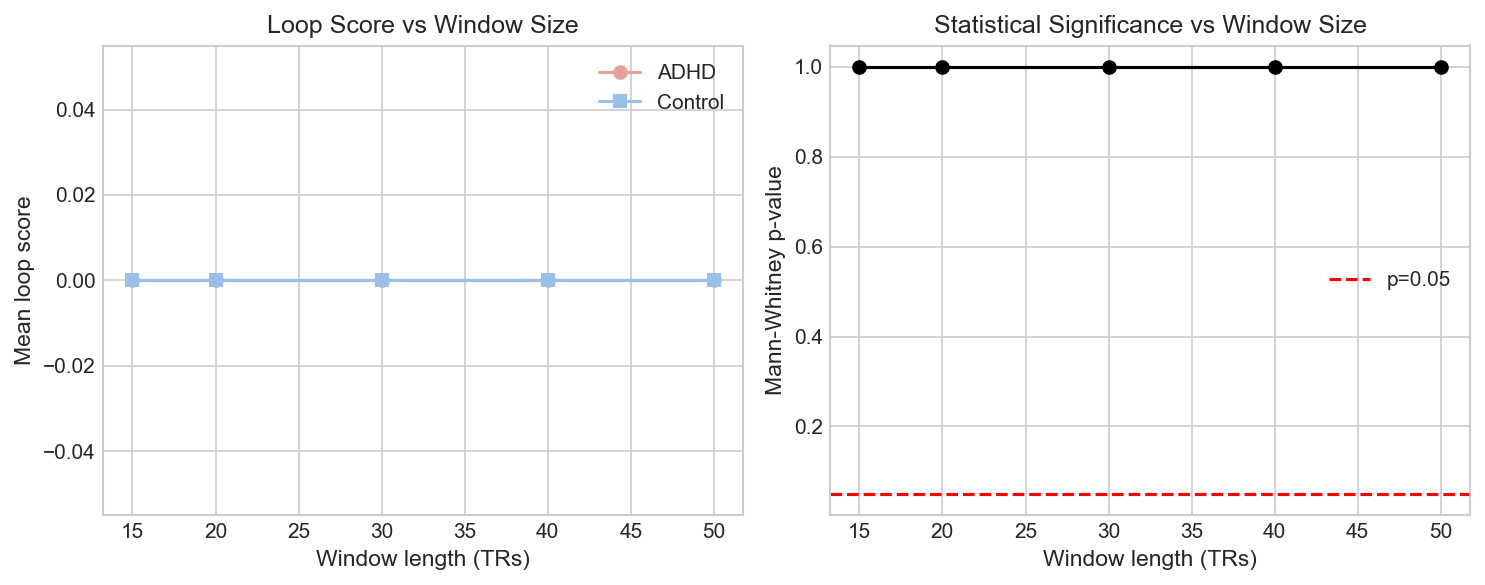

The data file committed next to this chart (first rows):
window_length, adhd_mean, ctrl_mean, pvalue
15, 0.0, 0.0, 1.0
20, 0.0, 0.0, 1.0
30, 0.0, 0.0, 1.0
40, 0.0, 0.0, 1.0
50, 0.0, 0.0, 1.0
